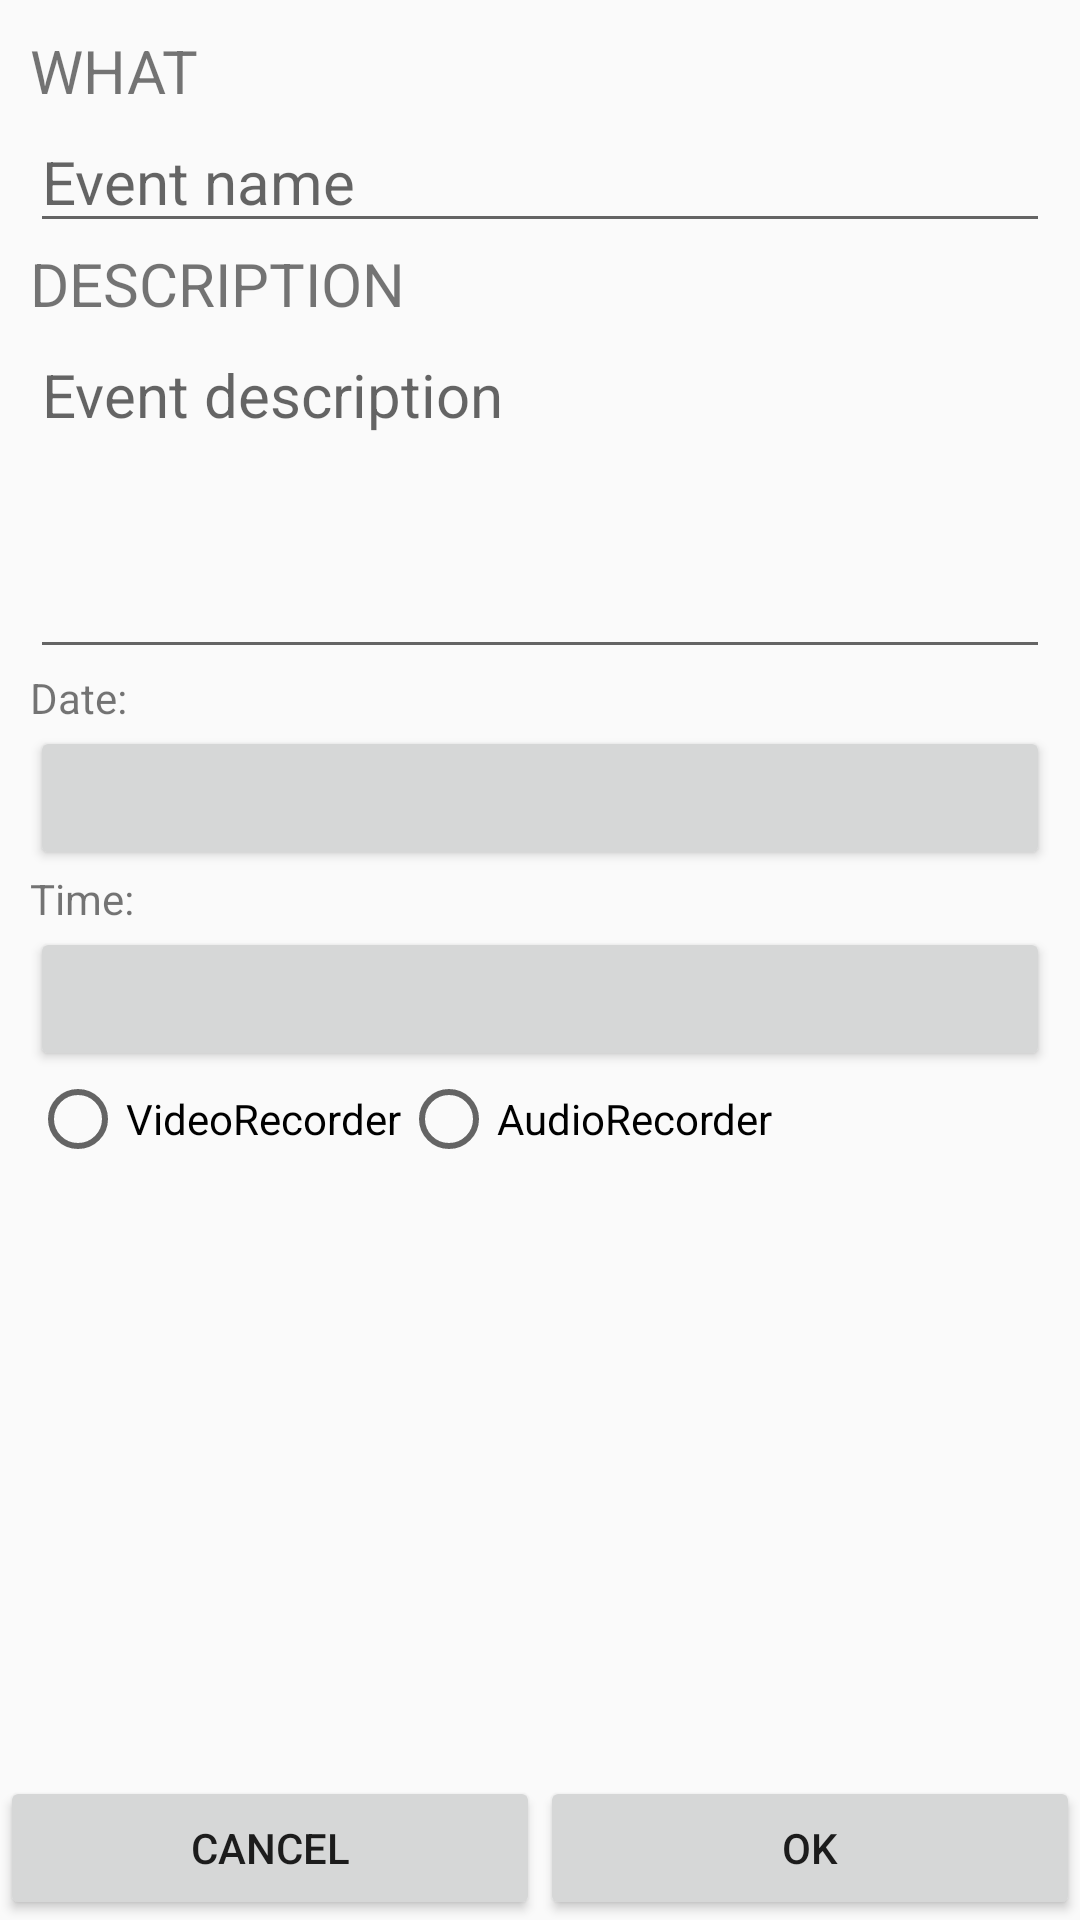

Produce the Android XML layout that renders to this screen, including the resource entries it uses.
<!-- AndroidManifest.xml: application theme AppTheme -->
<!-- res/layout/addalarmtask.xml -->
<RelativeLayout xmlns:android="http://schemas.android.com/apk/res/android"
    xmlns:tools="http://schemas.android.com/tools"
    android:layout_width="match_parent"
    android:layout_height="match_parent" >

    <LinearLayout
        android:layout_width="match_parent"
        android:layout_height="match_parent"
        android:layout_alignParentTop="true"
        android:orientation="vertical"
        android:paddingBottom="10dip"
        android:paddingLeft="10dip"
        android:paddingRight="10dip"
        android:paddingTop="10dip" >

        <TextView
            style="@style/AddTaskTextView"
            android:layout_width="match_parent"
            android:layout_height="wrap_content"
            android:text="@string/add_title" />

        <EditText
            android:id="@+id/title"
            style="@style/AddTaskTextView"
            android:layout_width="match_parent"
            android:layout_height="wrap_content"
            android:hint="@string/add_title_hint"
            android:inputType="text" />

        <TextView
            style="@style/AddTaskTextView"
            android:layout_width="match_parent"
            android:layout_height="wrap_content"
            android:text="@string/add_detail" />

        <EditText
            android:id="@+id/details"
            style="@style/AddTaskTextView"
            android:layout_width="match_parent"
            android:layout_height="wrap_content"
            android:gravity="top|start"
            android:hint="@string/add_detail_hint"
            android:minLines="4" />

        <TextView
            android:layout_width="match_parent"
            android:layout_height="wrap_content"
            android:text="@string/add_date" />

        <Button
            android:id="@+id/datechooser"
            android:layout_width="match_parent"
            android:layout_height="wrap_content" />

        <TextView
            android:layout_width="match_parent"
            android:layout_height="wrap_content"
            android:text="@string/add_time" />

        <Button
            android:id="@+id/timechooser"
            android:layout_width="match_parent"
            android:layout_height="wrap_content" />

        <LinearLayout
            android:layout_width="match_parent"
            android:layout_height="wrap_content"
            android:orientation="horizontal" >

            <RadioGroup
                android:id="@+id/rgroup"
                android:layout_width="wrap_content"
                android:layout_height="wrap_content"
                android:orientation="horizontal" >

                <RadioButton
                    android:id="@+id/radio_video"
                    android:layout_width="wrap_content"
                    android:layout_height="wrap_content"
                    android:text="@string/add_videorecorder" />

                <RadioButton
                    android:id="@+id/radio_audio"
                    android:layout_width="wrap_content"
                    android:layout_height="wrap_content"
                    android:text="@string/add_audiorecorder" />
            </RadioGroup>
        </LinearLayout>
        

        <FrameLayout
            android:id="@+id/recorder_page"
            android:layout_width="wrap_content"
            android:layout_height="wrap_content" >
        </FrameLayout>
    </LinearLayout>

    <LinearLayout
        android:layout_width="match_parent"
        android:layout_height="wrap_content"
        android:layout_alignParentBottom="true"
        android:orientation="horizontal" >

        <Button
            android:id="@+id/cancel"
            android:layout_width="wrap_content"
            android:layout_height="wrap_content"
            android:layout_weight="1"
            android:text="@string/cancel" />

        <Button
            android:id="@+id/ok"
            android:layout_width="wrap_content"
            android:layout_height="wrap_content"
            android:layout_weight="1"
            android:text="@string/ok" />
    </LinearLayout>

</RelativeLayout>
<!-- resources referenced by this layout -->
<resources>
  <string name="add_audiorecorder">AudioRecorder</string>
  <string name="add_date">Date:</string>
  <string name="add_detail">DESCRIPTION</string>
  <string name="add_detail_hint">Event description</string>
  <string name="add_time">Time:</string>
  <string name="add_title">WHAT</string>
  <string name="add_title_hint">Event name</string>
  <string name="add_videorecorder">VideoRecorder</string>
  <string name="cancel">Cancel</string>
  <string name="ok">OK</string>
  <style name="AddTaskTextView">
          <item name="android:textSize">20sp</item>
      </style>
  <style name="AppTheme" parent="AppBaseTheme">
          
      </style>
  <style name="AppBaseTheme" parent="Theme.AppCompat.Light">
          
      </style>
</resources>
